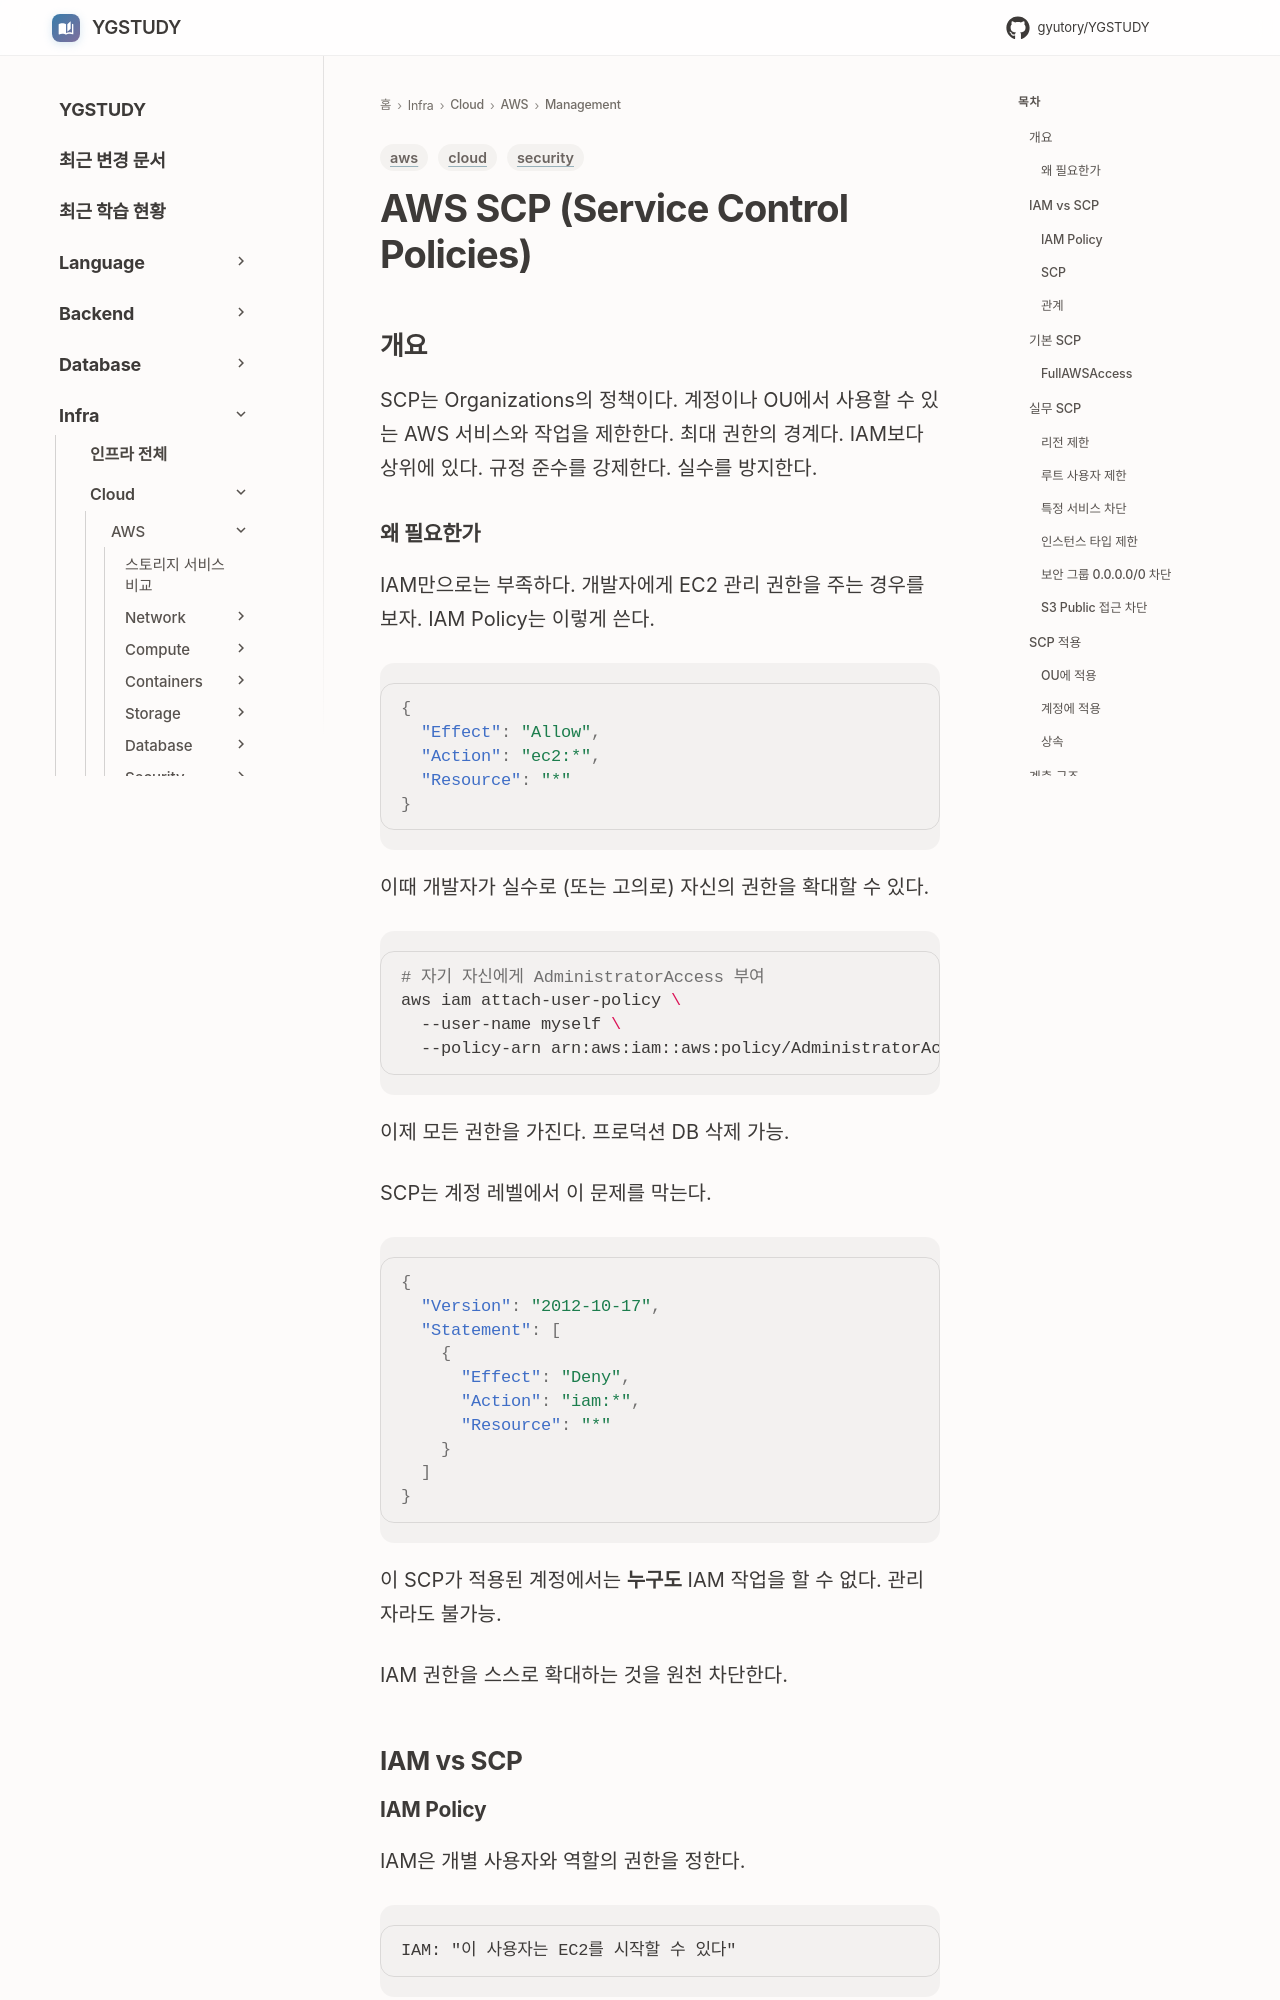

repository: GYUTORY/YGSTUDY · page: Cloud/AWS/Management/SCP/index.html · generator: mkdocs

---
title: AWS SCP (Service Control Policies)
tags: [aws, security, cloud]
updated: 2026-11-19
---

# AWS SCP (Service Control Policies)

## 개요

SCP는 Organizations의 정책이다. 계정이나 OU에서 사용할 수 있는 AWS 서비스와 작업을 제한한다. 최대 권한의 경계다. IAM보다 상위에 있다. 규정 준수를 강제한다. 실수를 방지한다.

### 왜 필요한가

IAM만으로는 부족하다. 개발자에게 EC2 관리 권한을 주는 경우를 보자. IAM Policy는 이렇게 쓴다.

```json
{
  "Effect": "Allow",
  "Action": "ec2:*",
  "Resource": "*"
}
```

이때 개발자가 실수로 (또는 고의로) 자신의 권한을 확대할 수 있다.

```bash
# 자기 자신에게 AdministratorAccess 부여
aws iam attach-user-policy \
  --user-name myself \
  --policy-arn arn:aws:iam::aws:policy/AdministratorAccess
```

이제 모든 권한을 가진다. 프로덕션 DB 삭제 가능.

SCP는 계정 레벨에서 이 문제를 막는다.

```json
{
  "Version": "2012-10-17",
  "Statement": [
    {
      "Effect": "Deny",
      "Action": "iam:*",
      "Resource": "*"
    }
  ]
}
```

이 SCP가 적용된 계정에서는 **누구도** IAM 작업을 할 수 없다. 관리자라도 불가능.

IAM 권한을 스스로 확대하는 것을 원천 차단한다.

## IAM vs SCP

### IAM Policy

IAM은 개별 사용자와 역할의 권한을 정한다.

```
IAM: "이 사용자는 EC2를 시작할 수 있다"
```

Allow 기반이라 명시적으로 허용해야 한다.
